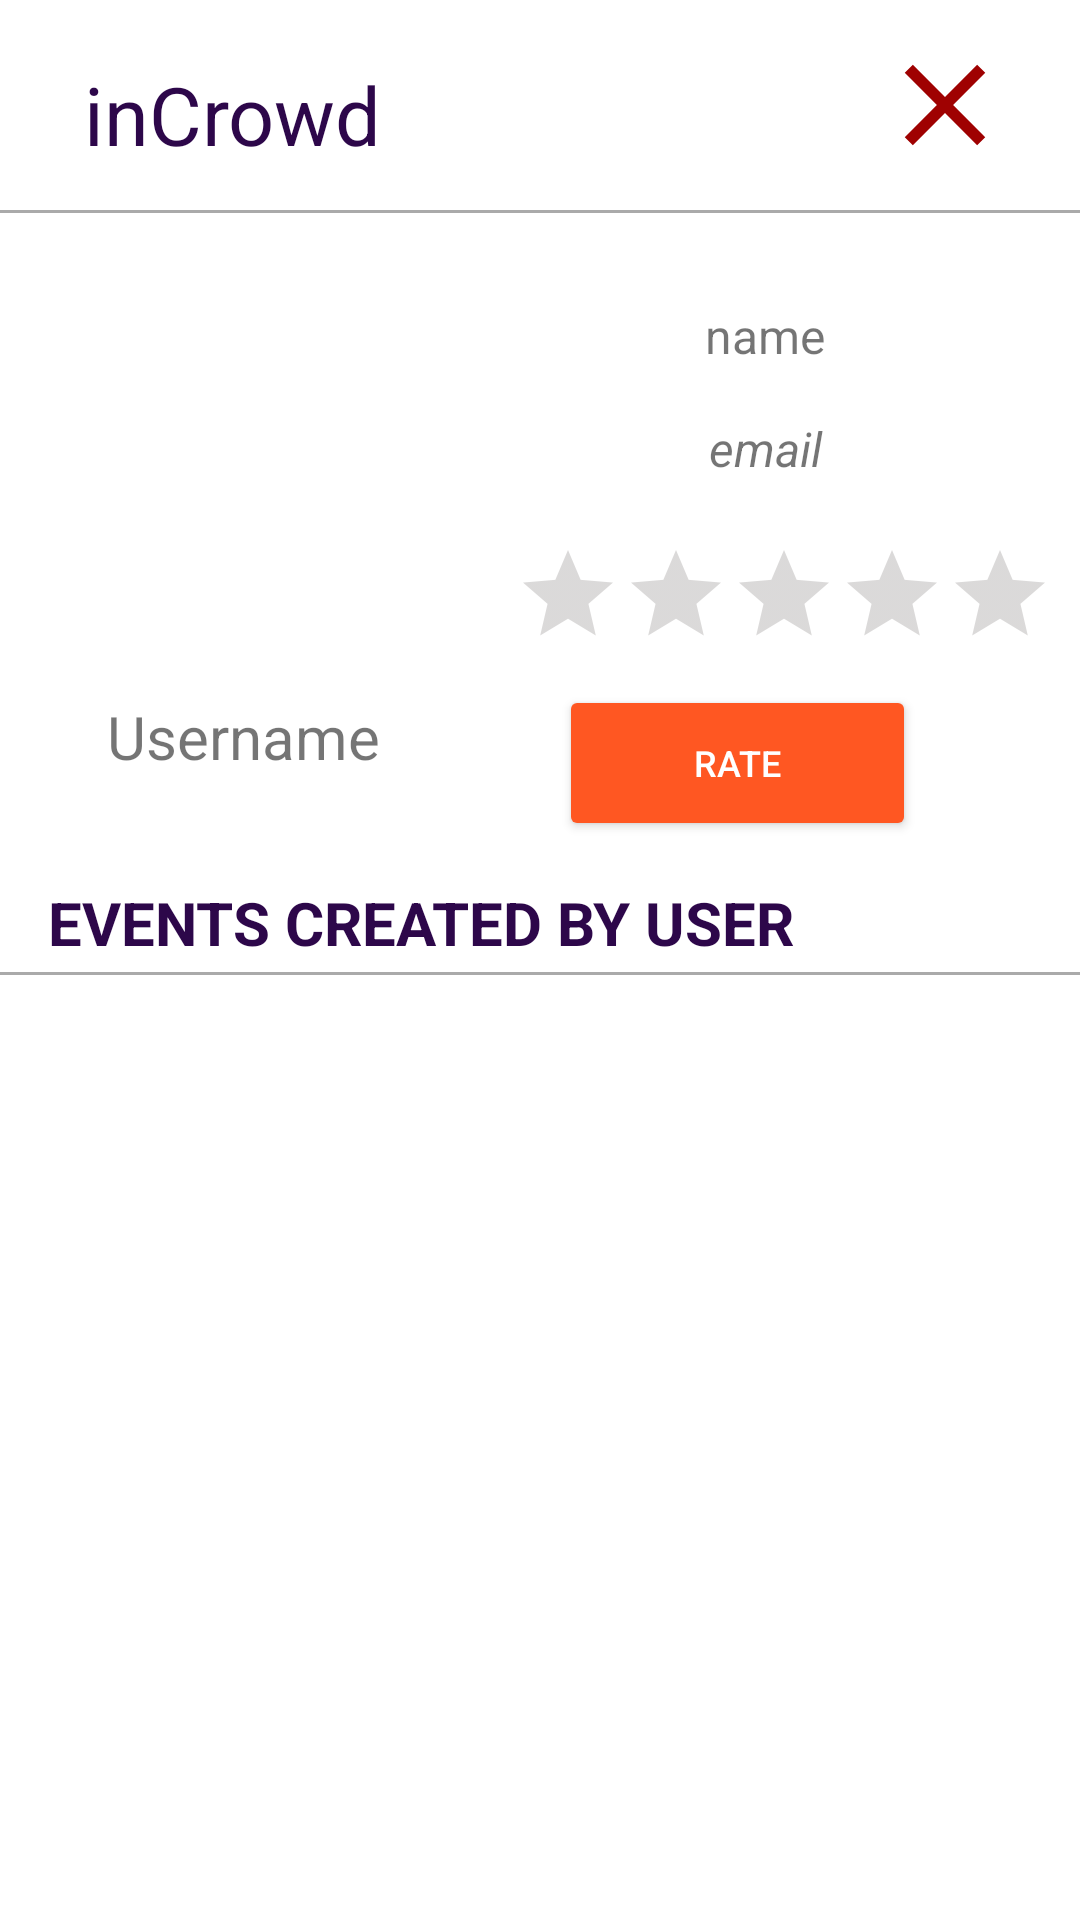

Write the Android layout XML for this screen, with the resource values it uses.
<!-- AndroidManifest.xml: application theme Theme.InCrowdApp -->
<!-- res/layout/fragment_friend_page.xml -->
<?xml version="1.0" encoding="utf-8"?>
<androidx.constraintlayout.widget.ConstraintLayout xmlns:android="http://schemas.android.com/apk/res/android"
    xmlns:app="http://schemas.android.com/apk/res-auto"
    xmlns:tools="http://schemas.android.com/tools"
    android:layout_width="match_parent"
    android:layout_height="match_parent"
    tools:context=".ui.view.following.FriendPageFragment">

    <TextView
        android:id="@+id/textView2"
        android:layout_width="match_parent"
        android:layout_height="wrap_content"
        android:layout_marginStart="16dp"
        android:layout_marginTop="20dp"
        android:layout_marginEnd="200dp"
        android:paddingStart="12dp"
        android:paddingEnd="12dp"
        android:text="inCrowd"
        android:textColor="@color/blue_app"
        android:textAlignment="textStart"
        android:textSize="27sp"
        app:layout_constraintEnd_toStartOf="@+id/buttonDelete"
        app:layout_constraintStart_toStartOf="parent"
        app:layout_constraintTop_toTopOf="parent" />

    <ImageView
        android:id="@+id/buttonDelete"
        android:layout_width="50dp"
        android:layout_height="46dp"
        android:layout_marginTop="12dp"
        android:layout_marginEnd="20dp"
        android:src="@drawable/leave_event_icon"
        app:layout_constraintEnd_toEndOf="parent"
        app:layout_constraintTop_toTopOf="parent"
        app:tint="@color/rojo" />

    <View
        android:id="@+id/view"
        android:layout_width="match_parent"
        android:layout_height="1dp"
        android:layout_marginTop="14dp"
        android:background="@android:color/darker_gray"
        app:layout_constraintTop_toBottomOf="@+id/textView2" />

    <ImageView
        android:id="@+id/imageView2"
        android:layout_width="134dp"
        android:layout_height="129dp"
        android:layout_marginStart="16dp"
        android:layout_marginTop="16dp"
        android:src="@drawable/ic_baseline_account_box_24"
        app:layout_constraintStart_toStartOf="parent"
        app:layout_constraintTop_toBottomOf="@+id/view"
        app:tint="@color/blue_app" />

    <TextView
        android:id="@+id/user_username"
        android:layout_width="130dp"
        android:layout_height="26dp"
        android:layout_marginStart="16dp"
        android:layout_marginTop="16dp"
        android:text="Username"
        android:textSize="20dp"
        android:textAlignment="center"
        app:layout_constraintStart_toStartOf="parent"
        app:layout_constraintTop_toBottomOf="@+id/imageView2" />

    <TextView
        android:id="@+id/textView5"
        android:layout_width="246dp"
        android:layout_height="wrap_content"
        android:layout_marginTop="30dp"
        android:text="name"
        android:textSize="16dp"
        android:textAlignment="center"
        app:layout_constraintEnd_toEndOf="parent"
        app:layout_constraintStart_toEndOf="@+id/imageView2"
        app:layout_constraintTop_toBottomOf="@+id/view" />

    <TextView
        android:id="@+id/textView6"
        android:layout_width="246dp"
        android:layout_height="wrap_content"
        android:layout_marginTop="16dp"
        android:text="email"
        android:textAlignment="center"
        android:textSize="16dp"
        android:textStyle="italic"
        app:layout_constraintEnd_toEndOf="parent"
        app:layout_constraintStart_toEndOf="@+id/imageView2"
        app:layout_constraintTop_toBottomOf="@+id/textView5" />

    <ImageView
        android:id="@+id/salir_de_evento"
        android:layout_width="55dp"
        android:layout_height="47dp"
        android:src="@drawable/ic_baseline_arrow_back_24"
        app:layout_constraintBottom_toTopOf="@+id/view"
        app:layout_constraintEnd_toStartOf="@+id/buttonDelete"
        app:layout_constraintStart_toEndOf="@+id/textView2"
        app:layout_constraintTop_toTopOf="parent"
        app:tint="@color/green" />

    <RatingBar
        android:id="@+id/user_rate"
        android:layout_width="wrap_content"
        android:layout_height="wrap_content"
        android:layout_marginStart="20dp"
        android:layout_marginTop="20dp"
        android:theme="@style/RatingBar"
        app:layout_constraintEnd_toEndOf="parent"
        app:layout_constraintHorizontal_bias="0.39"
        app:layout_constraintStart_toEndOf="@+id/user_username"
        app:layout_constraintTop_toBottomOf="@+id/textView6" />

    <Button
        android:id="@+id/buttonRate"
        android:layout_width="119dp"
        android:layout_height="52dp"
        android:layout_marginTop="12dp"
        android:backgroundTint="@color/orange"
        android:clickable="true"
        android:text="Rate"
        android:textColor="@color/white"
        android:textSize="12dp"
        app:layout_constraintEnd_toEndOf="parent"
        app:layout_constraintHorizontal_bias="0.773"
        app:layout_constraintStart_toStartOf="parent"
        app:layout_constraintTop_toBottomOf="@+id/user_rate" />

    <TextView
        android:id="@+id/label_events"
        android:layout_width="319dp"
        android:layout_height="25dp"
        android:layout_marginStart="16dp"
        android:layout_marginTop="36dp"
        android:text="EVENTS CREATED BY USER"
        android:textColor="@color/blue_app"
        android:textSize="20sp"
        android:textStyle="bold"
        app:layout_constraintStart_toStartOf="parent"
        app:layout_constraintTop_toBottomOf="@+id/user_username" />

    <View
        android:id="@+id/view2"
        android:layout_width="match_parent"
        android:layout_height="1dp"
        android:layout_marginTop="5dp"
        android:background="@android:color/darker_gray"
        app:layout_constraintTop_toBottomOf="@+id/label_events" />

    <androidx.core.widget.NestedScrollView
        android:layout_width="match_parent"
        android:layout_height="match_parent"
        android:orientation="vertical"
        android:layout_marginTop="335dp">

        <LinearLayout
            android:layout_width="match_parent"
            android:layout_height="match_parent"
            android:orientation="vertical"
            android:padding="4dp">

            <androidx.recyclerview.widget.RecyclerView
                android:id="@+id/recyclerEvents2"
                android:layout_width="match_parent"
                android:layout_height="wrap_content"
                android:nestedScrollingEnabled="false"
                tools:listitem="@layout/item_evento" />

        </LinearLayout>

    </androidx.core.widget.NestedScrollView>


</androidx.constraintlayout.widget.ConstraintLayout>
<!-- res/layout/item_evento.xml (included above) -->
<?xml version="1.0" encoding="utf-8"?>
<androidx.cardview.widget.CardView xmlns:android="http://schemas.android.com/apk/res/android"
    xmlns:tools="http://schemas.android.com/tools"
    android:layout_width="match_parent"
    android:layout_height="wrap_content"
    xmlns:app="http://schemas.android.com/apk/res-auto"
    android:layout_marginTop="5dp"
    android:layout_marginBottom="5dp"
    android:layout_marginHorizontal="12dp"
    android:layout_marginVertical="8dp"
    app:cardCornerRadius="12dp">

    <androidx.constraintlayout.widget.ConstraintLayout
        android:layout_width="match_parent"
        android:layout_height="wrap_content">

        <TextView
            android:id="@+id/titulo"
            android:layout_width="200dp"
            android:layout_height="30dp"
            android:layout_marginStart="8dp"
            android:layout_marginTop="8dp"
            android:text="nombre evento"
            android:textColor="@color/blue_app"
            android:textSize="24sp"
            android:textStyle="bold"
            app:layout_constraintTop_toTopOf="parent"
            android:lines="1"
            android:ellipsize="end"
            tools:ignore="MissingConstraints" />

        <TextView
            android:id="@+id/autor"
            android:layout_width="200dp"
            android:layout_height="30dp"
            android:layout_marginStart="8dp"
            android:layout_marginTop="8dp"
            android:text="organizador"
            android:textSize="20sp"
            app:layout_constraintTop_toBottomOf="@+id/titulo"
            android:lines="1"
            android:ellipsize="end"
            tools:ignore="MissingConstraints" />

    </androidx.constraintlayout.widget.ConstraintLayout>

</androidx.cardview.widget.CardView>
<!-- resources referenced by this layout -->
<resources>
  <color name="blue_app">#2D074A</color>
  <color name="green">#8BC34A</color>
  <color name="orange">#FF5722</color>
  <color name="rojo">#9F0101</color>
  <color name="white">#FFFFFFFF</color>
  <!-- drawable leave_event_icon (drawable-v24) -->
  <vector android:height="24dp" android:tint="#2D074A"
      android:viewportHeight="24" android:viewportWidth="24"
      android:width="24dp" xmlns:android="http://schemas.android.com/apk/res/android">
      <path android:fillColor="@android:color/white" android:pathData="M19,6.41L17.59,5 12,10.59 6.41,5 5,6.41 10.59,12 5,17.59 6.41,19 12,13.41 17.59,19 19,17.59 13.41,12z"/>
  </vector>
  <style name="RatingBar" parent="Theme.MaterialComponents.DayNight">
          <item name="ratingBarStyle">@style/Controls.RatingBar</item>
          <item name="colorControlActivated">@color/amarillo</item>
          <item name="colorControlNormal">@color/gris</item>
      </style>
  <style name="Theme.InCrowdApp" parent="Theme.MaterialComponents.DayNight.NoActionBar">
          
          <item name="colorPrimary">@color/blue_app</item>
          <item name="colorPrimaryVariant">@color/blue_app</item>
          <item name="colorOnPrimary">@color/white</item>
          
          <item name="colorSecondary">@color/teal_200</item>
          <item name="colorSecondaryVariant">@color/teal_700</item>
          <item name="colorOnSecondary">@color/black</item>
          
          <item name="android:statusBarColor">?attr/colorPrimaryVariant</item>
          
      </style>
  <style name="Controls.RatingBar" parent="Widget.AppCompat.RatingBar.Indicator">
          <item name="android:isIndicator">false</item>
          <item name="android:numStars">5</item>
          <item name="android:stepSize">0.5</item>
      </style>
  <color name="amarillo">#FFEB3B</color>
  <color name="gris">#736E6D</color>
  <color name="teal_200">#FF03DAC5</color>
  <color name="teal_700">#FF018786</color>
  <color name="black">#FF000000</color>
</resources>
